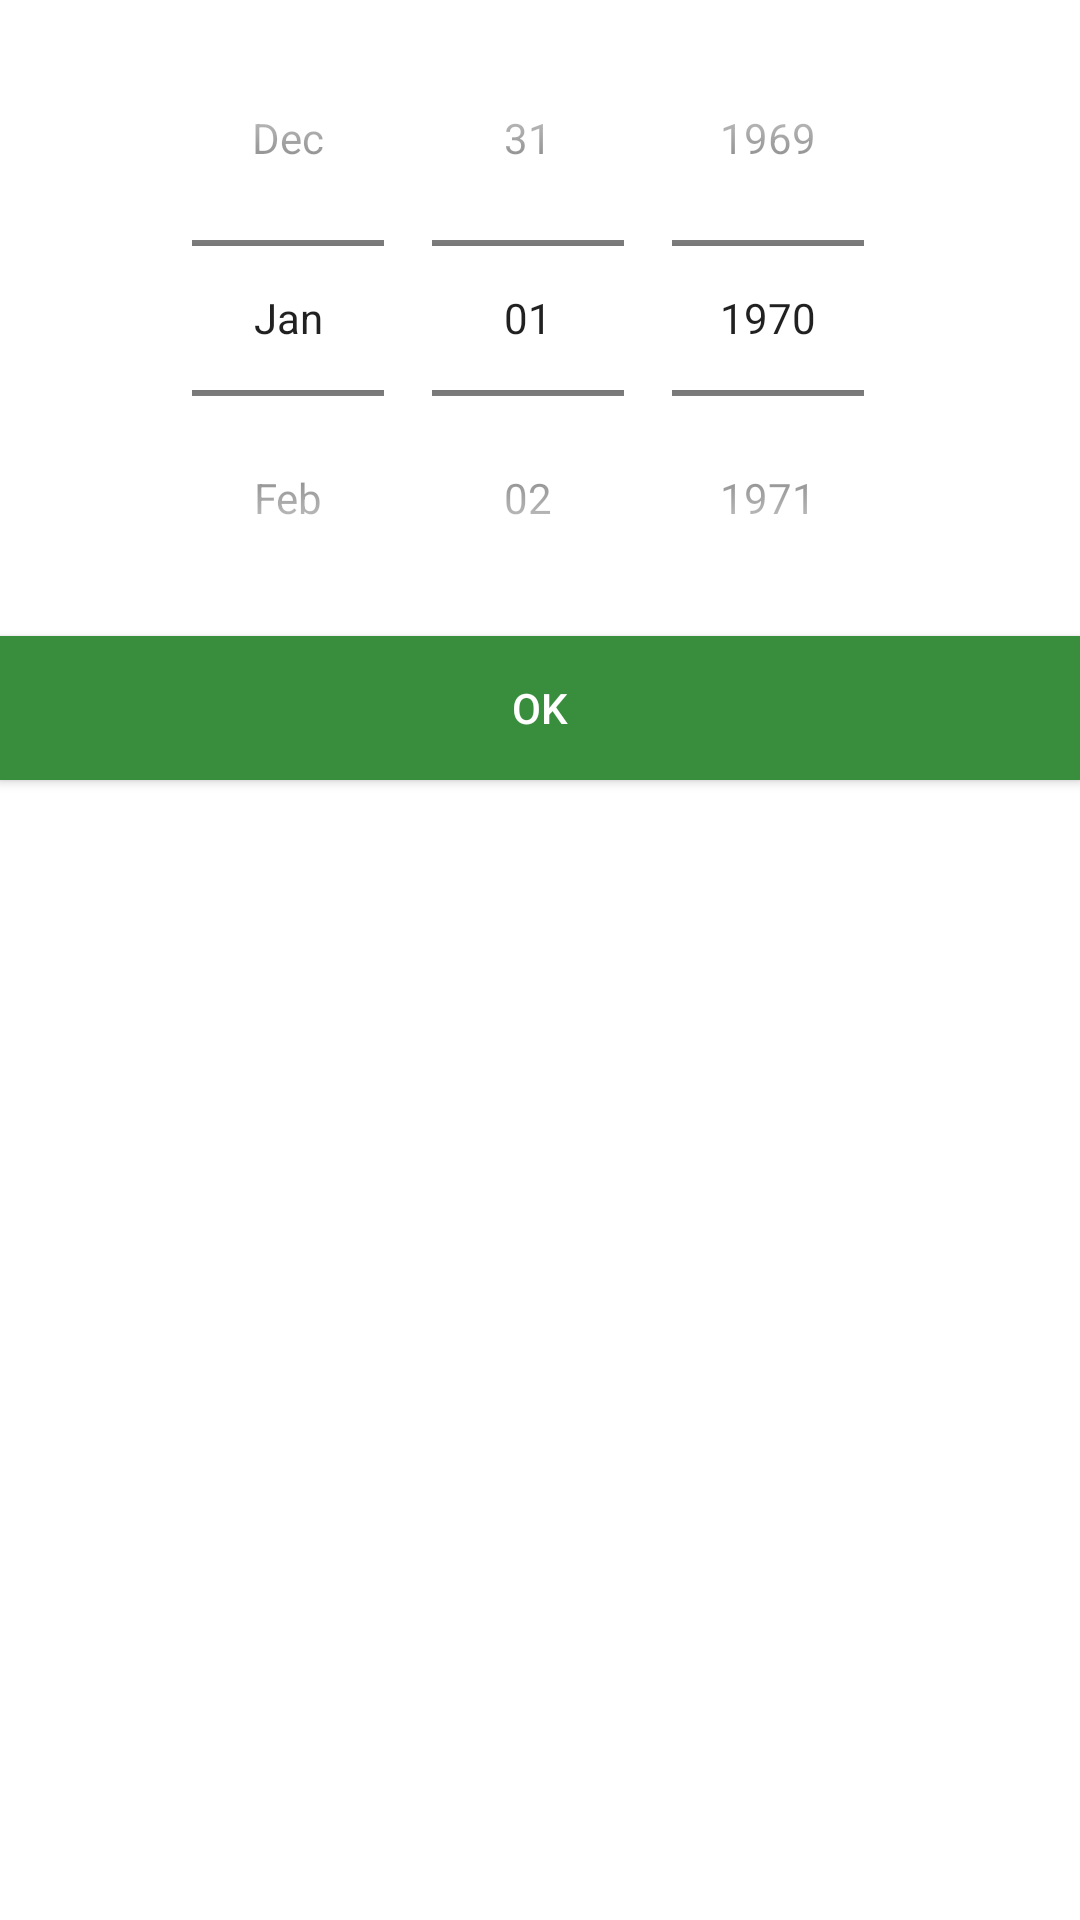

Here is an Android app screen rendered from its layout file. Give the layout XML and the strings, colors and styles it references.
<!-- AndroidManifest.xml: application theme Theme.FetawaAdmin -->
<!-- res/layout/date_picker.xml -->
<?xml version="1.0" encoding="utf-8"?>
<LinearLayout xmlns:android="http://schemas.android.com/apk/res/android"
    android:layout_width="match_parent"
    android:layout_height="wrap_content"
    android:orientation="vertical">
    <DatePicker
        android:layout_width="match_parent"
        android:layout_height="wrap_content"
        android:datePickerMode="spinner"
        android:calendarViewShown="false"
        android:id="@+id/date_picker"/>
    <Button
        android:id="@+id/ok"
        android:layout_width="match_parent"
        android:layout_height="wrap_content"
        android:text="OK"
        android:background="@color/colorPrimary"
        android:textColor="@color/white"/>
</LinearLayout>
<!-- resources referenced by this layout -->
<resources>
  <color name="colorPrimary">#388E3C</color>
  <color name="white">#ffffff</color>
  <style name="Theme.FetawaAdmin" parent="Theme.MaterialComponents.DayNight.DarkActionBar">
          
          <item name="colorPrimary">@color/purple_500</item>
          <item name="colorPrimaryVariant">@color/purple_700</item>
          <item name="colorOnPrimary">@color/white</item>
          
          <item name="colorSecondary">@color/teal_200</item>
          <item name="colorSecondaryVariant">@color/teal_700</item>
          <item name="colorOnSecondary">@color/black</item>
          
          <item name="android:statusBarColor" tools:targetApi="l">?attr/colorPrimaryVariant</item>
          
      </style>
  <color name="purple_500">#FF6200EE</color>
  <color name="purple_700">#FF3700B3</color>
  <color name="teal_200">#FF03DAC5</color>
  <color name="teal_700">#FF018786</color>
  <color name="black">#000000</color>
</resources>
